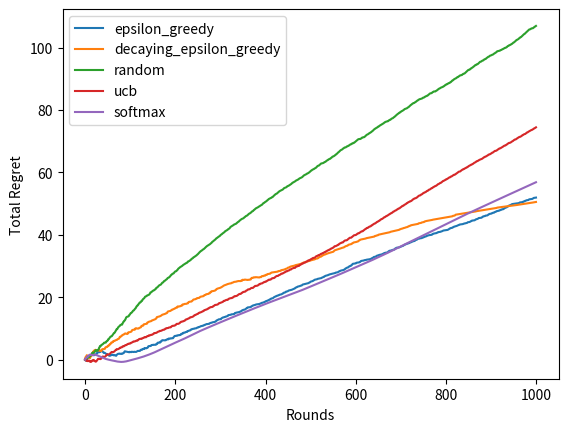

Here is the Python script that generated this plot:
import numpy as np
import matplotlib.pyplot as plt
import sys

"""
Implement the different exploration strategies.

  * mab is a MAB (MultiArmedBandit) object as defined below
  * epsilon is a scalar, which influences the amount of random actions
  * schedule is a callable decaying epsilon

You can get the approximated Q-values via mab.bandit_q_values and the different
counters for the bandits via mab.bandit_counters. mab.no_actions gives you the number
of arms.
"""

def epsilon_greedy(mab, epsilon):
	rand = np.random.rand()
	if (rand < epsilon):
		return random(mab)
	else:
		return np.argmax(mab.bandit_q_values)

def decaying_epsilon_greedy(mab, epsilon_init, schedule):
    epsilon = schedule(mab, epsilon_init)
    return epsilon_greedy(mab, epsilon)

def random(mab):
    return np.random.randint(mab.no_actions)

def ucb(mab, c):
    q_actions = mab.bandit_q_values
    return np.argmax(q_actions + c*np.sqrt(mab.step_counter/mab.bandit_counters))

def softmax(mab, tau):
  q_actions = mab.bandit_q_values
  action_soft = np.argmax(np.exp(q_actions/tau)/np.sum(np.exp(q_actions/tau)))
  return action_soft

class Bandit:
  def __init__(self, bias, q_value=0, counter=0):
    self.bias = bias
    self.q_value = q_value
    self.counter = counter

  def pull_reward(self):
    self.counter += 1
    reward = np.clip(self.bias + np.random.uniform(), 0, 1)
    self.q_value = self.q_value + 1/self.counter * (reward - self.q_value)
    return reward

class MAB:
  def __init__(self, best_action, *bandits):
    self.bandits = bandits
    self._no_actions = len(bandits)
    self.step_counter = 0
    self.best_action = best_action

  def pull(self, action):
    self.step_counter += 1
    return self.bandits[action].pull_reward(), self.bandits[action].q_value

  def run(self, no_rounds, exploration_strategy, **strategy_parameters):
    regrets = []
    rewards = []
    for i in range(no_rounds):
      if (i + 1) % 100 == 0:
        print("\rRound {}/{}".format(i + 1, no_rounds), end="")
        sys.stdout.flush()
      action = exploration_strategy(self, **strategy_parameters)
      reward, q = self.pull(action)
      best_action_value = self.best_action(self)[1]
      regret = best_action_value - q
      regrets.append(regret)
      rewards.append(reward)
    return regrets, rewards

  @property
  def bandit_counters(self):
    return np.array([bandit.counter for bandit in self.bandits])

  @property
  def bandit_q_values(self):
    return np.array([bandit.q_value for bandit in self.bandits])

  @property
  def no_actions(self):
    return self._no_actions

def plot(regrets):
  for strategy, regret in regrets.items():
    total_regret = np.cumsum(regret)
    plt.ylabel('Total Regret')
    plt.xlabel('Rounds')
    plt.plot(np.arange(len(total_regret)), total_regret, label=strategy)
  plt.legend()
  plt.savefig('regret.pdf', bbox_inches='tight')

if __name__ == '__main__':
  no_rounds = 1000
  def schedule(mab, epsilon_init):
    return (1 - mab.step_counter/no_rounds)*epsilon_init

  epsilon = 0.5
  epsilon_init = 0.6
  tau = 0.01
  c = 1.0

  strategies = {
    epsilon_greedy: {'epsilon': epsilon},
    decaying_epsilon_greedy: {'epsilon_init': epsilon_init, 'schedule': schedule},
    random: {},
    ucb: {'c': c},
    softmax: {'tau': tau}
  }

  average_total_returns = {}
  total_regrets = {}
  num_actions = 10
  biases = [1.0 / k for k in range(5, 5+num_actions)]
  best_action_index = 0
  best_action_value = 0.7
  def best_action(mab):
    return best_action_index, best_action_value
  for strategy, parameters in strategies.items():
    print(strategy.__name__)
    bandits = [Bandit(bias, 1-bias) for bias in biases]
    mab = MAB(best_action, *bandits)
    total_regret, average_total_return = mab.run(no_rounds, strategy, **parameters)
    print("\n")
    average_total_returns[strategy.__name__] = average_total_return
    total_regrets[strategy.__name__] = total_regret
  plot(total_regrets)
